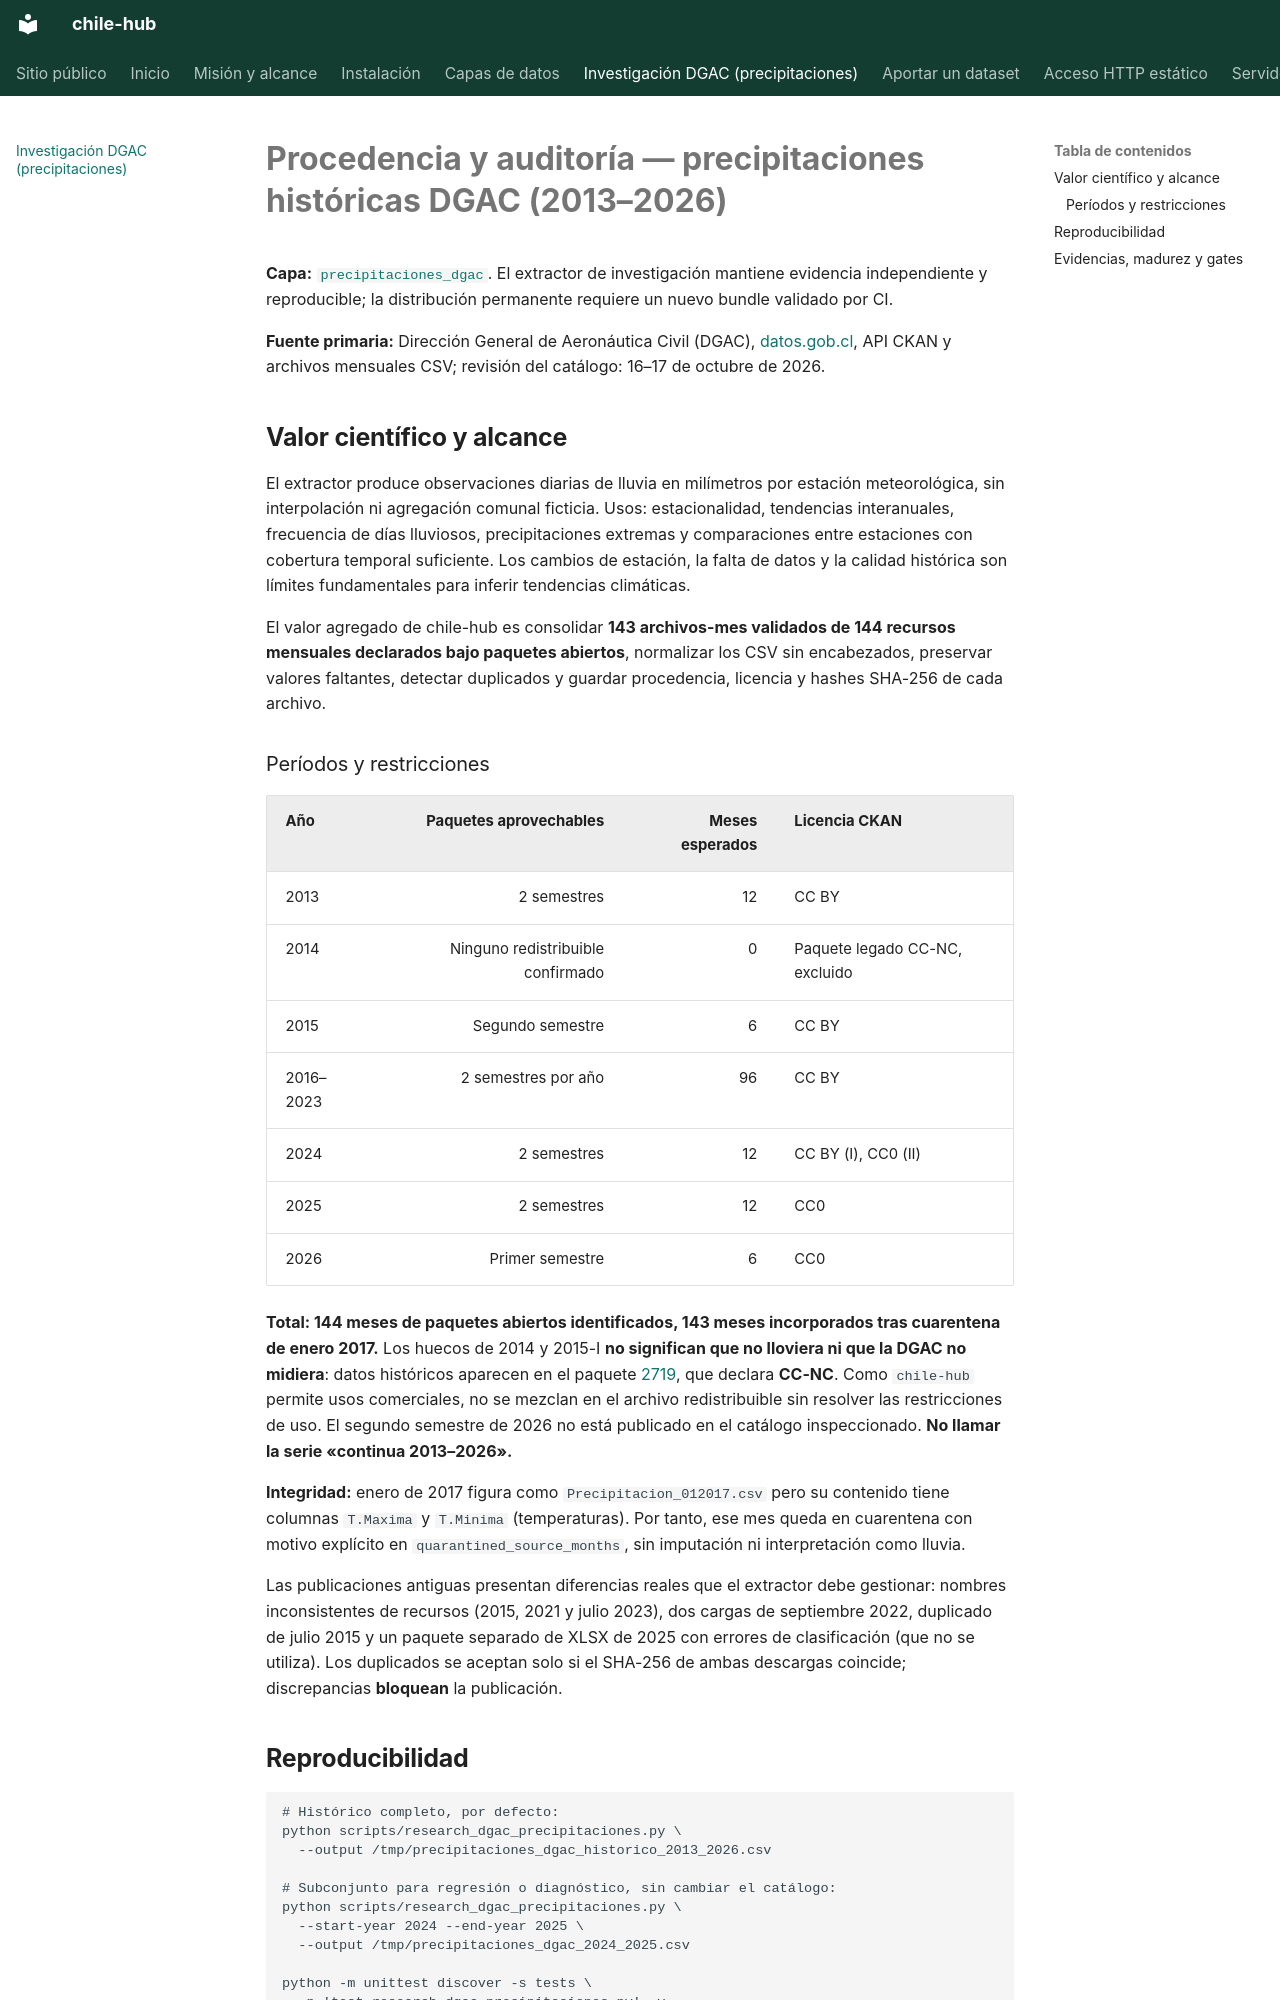

repository: cortega26/chile-hub · page: research-dgac-precipitaciones/index.html · generator: mkdocs

# Procedencia y auditoría — precipitaciones históricas DGAC (2013–2026)

**Capa:** [`precipitaciones_dgac`](datasets/precipitaciones_dgac.md).
El extractor de investigación mantiene evidencia independiente y reproducible;
la distribución permanente requiere un nuevo bundle validado por CI.

**Fuente primaria:** Dirección General de Aeronáutica Civil (DGAC),
[datos.gob.cl](https://datos.gob.cl/organization/direccion_general_de_aeronautica_civil),
API CKAN y archivos mensuales CSV; revisión del catálogo: 16–17 de
octubre de 2026.

## Valor científico y alcance

El extractor produce observaciones diarias de lluvia en milímetros por estación
meteorológica, sin interpolación ni agregación comunal ficticia. Usos:
estacionalidad, tendencias interanuales, frecuencia de días lluviosos,
precipitaciones extremas y comparaciones entre estaciones con cobertura
temporal suficiente. Los cambios de estación, la falta de datos y la
calidad histórica son límites fundamentales para inferir tendencias
climáticas.

El valor agregado de chile-hub es consolidar **143 archivos-mes validados
de 144 recursos mensuales declarados bajo paquetes abiertos**, normalizar los CSV sin encabezados, preservar
valores faltantes, detectar duplicados y guardar procedencia, licencia
y hashes SHA-256 de cada archivo.

### Períodos y restricciones

| Año | Paquetes aprovechables | Meses esperados | Licencia CKAN |
|---|---:|---:|---|
| 2013 | 2 semestres | 12 | CC BY |
| 2014 | Ninguno redistribuible confirmado | 0 | Paquete legado CC-NC, excluido |
| 2015 | Segundo semestre | 6 | CC BY |
| 2016–2023 | 2 semestres por año | 96 | CC BY |
| 2024 | 2 semestres | 12 | CC BY (I), CC0 (II) |
| 2025 | 2 semestres | 12 | CC0 |
| 2026 | Primer semestre | 6 | CC0 |

**Total: 144 meses de paquetes abiertos identificados, 143 meses incorporados
tras cuarentena de enero 2017.** Los huecos de 2014 y 2015-I
**no significan que no lloviera ni que la DGAC no midiera**: datos
históricos aparecen en el paquete
[2719](https://datos.gob.cl/dataset/2719), que declara **CC-NC**.
Como `chile-hub` permite usos comerciales, no se mezclan en el archivo
redistribuible sin resolver las restricciones de uso. El segundo
semestre de 2026 no está publicado en el catálogo inspeccionado.
**No llamar la serie «continua 2013–2026».**

**Integridad:** enero de 2017 figura como `Precipitacion_012017.csv` pero
su contenido tiene columnas `T.Maxima` y `T.Minima` (temperaturas).
Por tanto, ese mes queda en cuarentena con motivo explícito en
`quarantined_source_months`, sin imputación ni interpretación como lluvia.

Las publicaciones antiguas presentan diferencias reales que el
extractor debe gestionar: nombres inconsistentes de recursos (2015,
2021 y julio 2023), dos cargas de septiembre 2022, duplicado de julio
2015 y un paquete separado de XLSX de 2025 con errores de clasificación
(que no se utiliza). Los duplicados se aceptan solo si el SHA-256 de
ambas descargas coincide; discrepancias **bloquean** la publicación.
